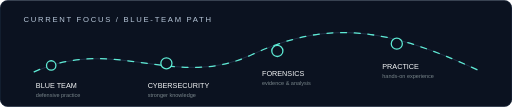
t = 0.00 s
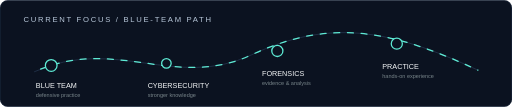
t = 0.70 s
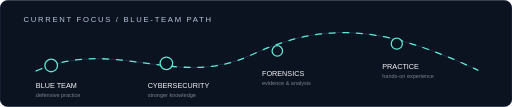
t = 1.63 s
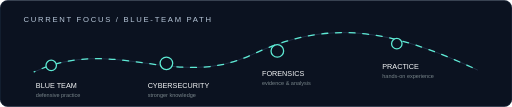
t = 2.28 s
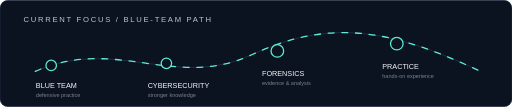
t = 2.93 s
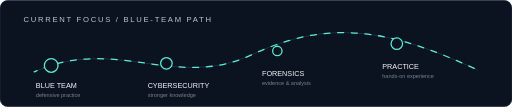
t = 3.90 s

The animated SVG that drew these frames (rendered in a browser with its animation timeline set to each time). Animation: 5 SMIL elements (animate=5); one cycle of 4.55 s, repeats indefinitely.

<svg xmlns="http://www.w3.org/2000/svg" viewBox="0 0 1200 250" role="img" aria-labelledby="title desc">
  <title id="title">Focus areas</title>
  <desc id="desc">Animated visual map of product, systems, intelligence, and design.</desc>
  <rect width="1200" height="250" rx="18" fill="#0B1220"/>
  <rect x="1" y="1" width="1198" height="248" rx="17" fill="none" stroke="#23334A"/>
  <text x="55" y="52" fill="#B7C6D8" font-family="Arial, Helvetica, sans-serif" font-size="18" letter-spacing="4">CURRENT FOCUS / BLUE-TEAM PATH</text>
  <path d="M80 168 C270 82, 410 212, 590 128 S910 66, 1120 164" fill="none" stroke="#23334A" stroke-width="2"/>
  <path d="M80 168 C270 82, 410 212, 590 128 S910 66, 1120 164" fill="none" stroke="#5EEAD4" stroke-width="3" stroke-dasharray="14 18" stroke-linecap="round">
    <animate attributeName="stroke-dashoffset" from="0" to="-64" dur="2.8s" repeatCount="indefinite"/>
  </path>
  <g font-family="Arial, Helvetica, sans-serif">
    <circle cx="120" cy="153" r="13" fill="#0B1220" stroke="#5EEAD4" stroke-width="3">
      <animate attributeName="r" values="11;16;11" dur="2.6s" repeatCount="indefinite"/>
    </circle>
    <text x="84" y="207" fill="#F5F7F8" font-size="17">BLUE TEAM</text>
    <text x="84" y="228" fill="#78858A" font-size="13">defensive practice</text>
    <circle cx="390" cy="148" r="13" fill="#0B1220" stroke="#5EEAD4" stroke-width="3">
      <animate attributeName="r" values="11;16;11" dur="2.6s" begin=".65s" repeatCount="indefinite"/>
    </circle>
    <text x="346" y="207" fill="#F5F7F8" font-size="17">CYBERSECURITY</text>
    <text x="346" y="228" fill="#78858A" font-size="13">stronger knowledge</text>
    <circle cx="650" cy="119" r="13" fill="#0B1220" stroke="#5EEAD4" stroke-width="3">
      <animate attributeName="r" values="11;16;11" dur="2.6s" begin="1.3s" repeatCount="indefinite"/>
    </circle>
    <text x="614" y="178" fill="#F5F7F8" font-size="17">FORENSICS</text>
    <text x="614" y="199" fill="#78858A" font-size="13">evidence &amp; analysis</text>
    <circle cx="930" cy="102" r="13" fill="#0B1220" stroke="#5EEAD4" stroke-width="3">
      <animate attributeName="r" values="11;16;11" dur="2.6s" begin="1.95s" repeatCount="indefinite"/>
    </circle>
    <text x="896" y="161" fill="#F5F7F8" font-size="17">PRACTICE</text>
    <text x="896" y="182" fill="#78858A" font-size="13">hands-on experience</text>
  </g>
</svg>
